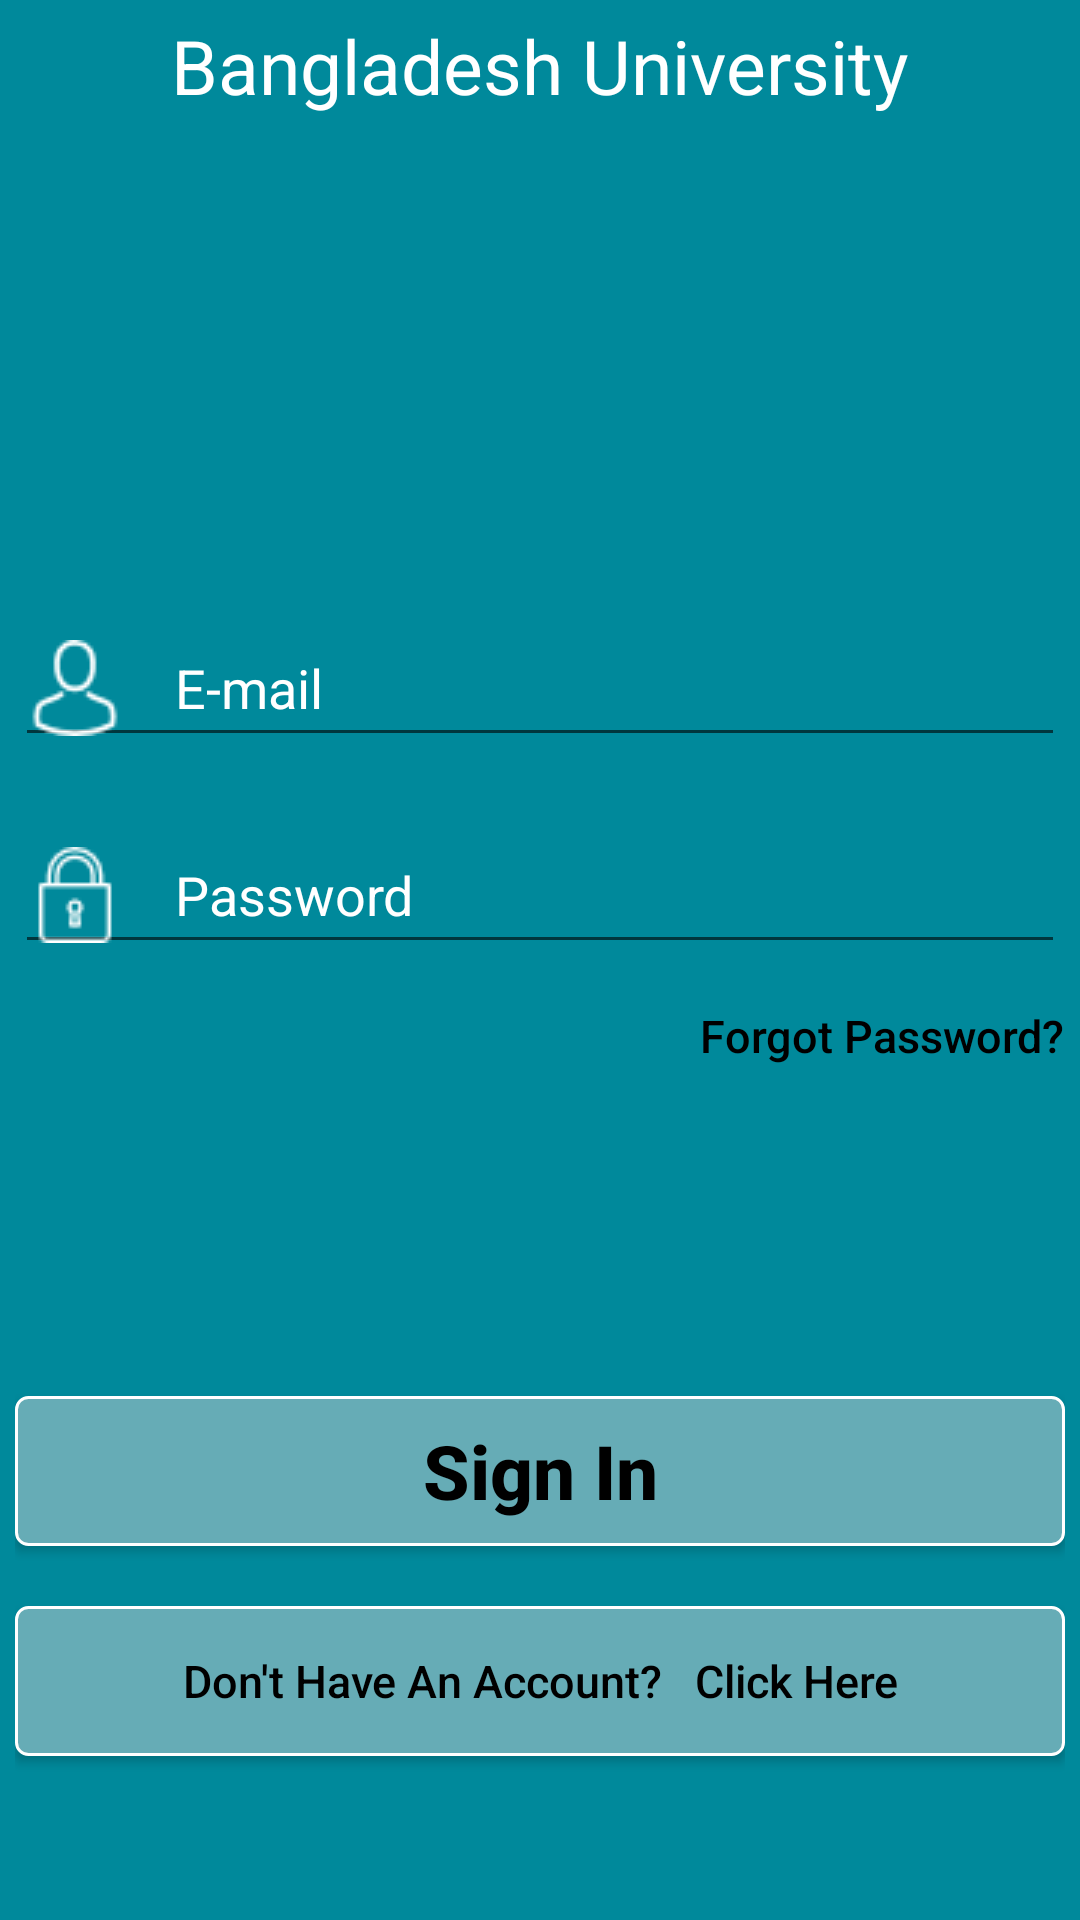

Layout XML and referenced resources for this Android screen:
<!-- AndroidManifest.xml: application theme AppTheme -->
<!-- res/layout/activity_login.xml -->
<?xml version="1.0" encoding="utf-8"?>
<LinearLayout
    android:orientation="vertical"
    xmlns:android="http://schemas.android.com/apk/res/android"
    xmlns:tools="http://schemas.android.com/tools"
    android:layout_width="match_parent"
    android:layout_height="match_parent"
    android:padding="5sp"
    android:background="#00899B"
    tools:context=".Activity.LogInActivity">
    <TextView
        android:layout_width="wrap_content"
        android:layout_height="wrap_content"
        android:layout_gravity="center"
        android:gravity="center"
        android:text="Bangladesh University"
        android:textColor="#fff"
        android:textSize="25sp"/>
    <LinearLayout
        android:layout_width="match_parent"
        android:layout_height="0dp"
        android:layout_weight="4"
        android:gravity="center"
        android:layout_marginTop="40sp"
        android:orientation="vertical">



        <EditText
            android:id="@+id/email_login"
            android:layout_width="match_parent"
            android:layout_height="wrap_content"
            android:layout_marginTop="45dp"
            android:layout_marginBottom="20sp"
            android:drawableLeft="@drawable/user"
            android:hint="    E-mail"
            android:textColor="#000"
            android:textColorHint="#fff"
            android:inputType="textEmailAddress"
            android:maxLines="1"
            android:singleLine="true"
            android:textScaleX="1"/>

        <EditText
            android:id="@+id/password_login"
            android:layout_width="match_parent"
            android:layout_height="wrap_content"
            android:drawableLeft="@drawable/lock"
            android:focusableInTouchMode="true"
            android:hint="    Password"
            android:textColor="#000"
            android:textColorHint="#fff"
            android:imeOptions="actionUnspecified"
            android:inputType="textPassword"
            android:maxLines="1"
            android:singleLine="true"
            android:textScaleX="1"/>

        <Button
            android:id="@+id/forgot_password"
            android:layout_width="wrap_content"
            android:layout_height="wrap_content"
            android:layout_gravity="right"
            android:background="@android:color/transparent"
            android:text="Forgot Password?"
            android:textColor="#000"
            android:textSize="15sp"
            android:textAllCaps="false"/>
    </LinearLayout>



    <LinearLayout
        android:layout_width="match_parent"
        android:layout_height="0dp"
        android:layout_weight="2"
        android:orientation="vertical">

        <Button
            android:id="@+id/log_in_button"
            android:layout_width="match_parent"
            android:layout_height="wrap_content"
            android:layout_marginTop="16dp"
            android:background="@drawable/buttonshape"
            android:text="Sign In"
            android:textAllCaps="false"
            android:textColor="#000"
            android:textSize="25sp"
            android:textStyle="bold"/>

        

        <Button
            android:id="@+id/sign_Up_button"
            android:layout_width="match_parent"
            android:layout_height="wrap_content"
            android:layout_marginTop="20dip"
            android:background="@drawable/buttonshape"
            android:textColor="#000"
            android:text="Don't Have An Account?   Click Here"
            android:textAllCaps="false"
            android:textSize="15dp"/>
    </LinearLayout>


    <ProgressBar
        android:id="@+id/progressBar_login"
        android:layout_width="match_parent"
        android:layout_height="0dp"
        android:layout_gravity="center|bottom"
        android:layout_marginBottom="10dp"
        android:layout_weight=".5"
        android:visibility="gone"
        />


</LinearLayout>
<!-- resources referenced by this layout -->
<resources>
  <!-- drawable buttonshape (drawable) -->
  <?xml version="1.0" encoding="utf-8"?>
  <selector xmlns:android="http://schemas.android.com/apk/res/android">
  <item android:state_pressed="true">
  
      <shape
          android:shape="rectangle">
          <corners
              android:radius="4dp"
              />
          <gradient
              android:angle="45"
              android:centerColor="#00899B"
              android:centerX="35%"
              android:endColor="#00899B"
              android:startColor="#00899B"
              android:type="linear"
              />
          <padding
              android:bottom="0dp"
              android:left="0dp"
              android:right="0dp"
              android:top="0dp"
              />
          <size
              android:width="250dp"
              android:height="50dp"
              />
          <stroke
              android:width="1dp"
              android:color="#FFF"
              />
      </shape>
  </item>
  
      <item>
  
          <shape
              android:shape="rectangle">
              <corners
                  android:radius="4dp"
                  />
              <gradient
                  android:angle="45"
                  android:centerColor="#66ACB6"
                  android:centerX="35%"
                  android:endColor="#66ACB6"
                  android:startColor="#66ACB6"
                  android:type="linear"
                  />
              <padding
                  android:bottom="0dp"
                  android:left="0dp"
                  android:right="0dp"
                  android:top="0dp"
                  />
              <size
                  android:width="250dp"
                  android:height="50dp"
                  />
              <stroke
                  android:width="1dp"
                  android:color="#FFF"
                  />
          </shape>
      </item>
  
  
  </selector>
  <!-- drawable lock: png bitmap (drawable, 752 bytes) -->
  <!-- drawable user: png bitmap (drawable, 846 bytes) -->
  <style name="AppTheme" parent="Theme.AppCompat.Light.DarkActionBar">
          
          <item name="colorPrimary">@color/colorPrimary</item>
          <item name="colorPrimaryDark">@color/colorPrimaryDark</item>
          <item name="colorAccent">@color/colorAccent</item>
      </style>
  <color name="colorPrimary">#2b8f9e</color>
  <color name="colorPrimaryDark">#66ACB6</color>
  <color name="colorAccent">#733434</color>
</resources>
